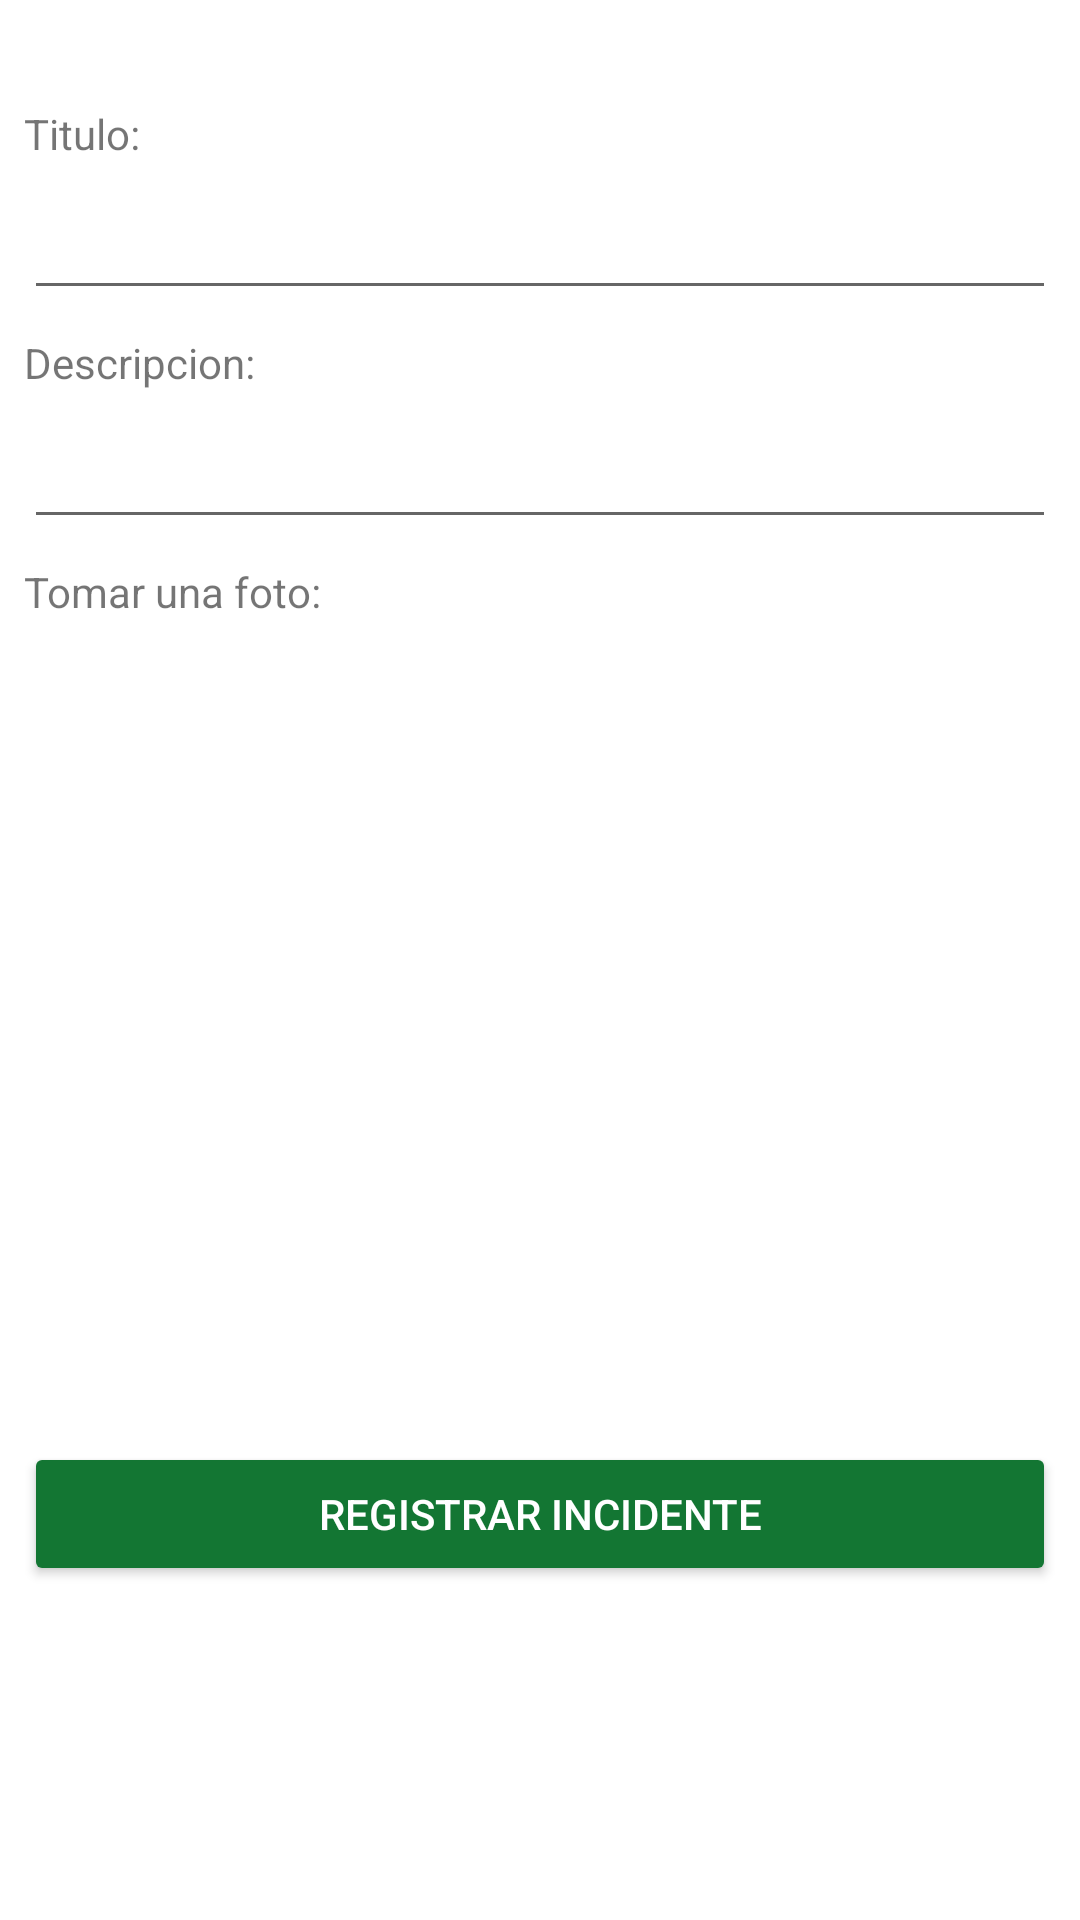

Here is an Android app screen rendered from its layout file. Give the layout XML and the strings, colors and styles it references.
<!-- AndroidManifest.xml: application theme Theme.AlertaCiudadana -->
<!-- res/layout/layout_other_incident.xml -->
<?xml version="1.0" encoding="utf-8"?>
<androidx.constraintlayout.widget.ConstraintLayout xmlns:android="http://schemas.android.com/apk/res/android"
    xmlns:app="http://schemas.android.com/apk/res-auto"
    xmlns:tools="http://schemas.android.com/tools"
    android:layout_width="match_parent"
    android:layout_height="match_parent">

    <LinearLayout
        android:layout_width="match_parent"
        android:layout_height="match_parent"
        android:orientation="vertical">

        <ScrollView
            android:id="@+id/padre"
            android:layout_width="match_parent"
            android:layout_height="match_parent">

            <RelativeLayout
                android:id="@+id/containermain"
                android:layout_width="match_parent"
                android:layout_height="wrap_content">

                <TextView
                    android:id="@+id/tv_fecha_actual_incidente"
                    android:layout_width="match_parent"
                    android:layout_height="wrap_content"
                    android:layout_marginStart="8dp"
                    android:layout_marginTop="8dp"
                    android:layout_marginEnd="8dp"
                    android:layout_marginRight="8dp"
                    android:gravity="right"
                    android:text="" />

                <TextView
                    android:id="@+id/textView19"
                    android:layout_width="match_parent"
                    android:layout_height="wrap_content"
                    android:layout_below="@id/tv_fecha_actual_incidente"
                    android:layout_marginStart="8dp"
                    android:layout_marginLeft="8dp"
                    android:layout_marginTop="8dp"
                    android:text="Titulo:" />

                <EditText
                    android:id="@+id/et_titulo_incidente"
                    android:layout_width="match_parent"
                    android:layout_height="wrap_content"
                    android:layout_below="@id/textView19"
                    android:layout_marginStart="8dp"
                    android:layout_marginLeft="8dp"
                    android:layout_marginTop="8dp"
                    android:layout_marginEnd="8dp"
                    android:layout_marginRight="8dp"
                    android:text="" />

                

                <TextView
                    android:id="@+id/textView13"
                    android:layout_width="match_parent"
                    android:layout_height="wrap_content"
                    android:layout_below="@id/et_titulo_incidente"
                    android:layout_marginStart="8dp"
                    android:layout_marginLeft="8dp"
                    android:layout_marginTop="8dp"
                    android:text="Descripcion:" />

                <EditText
                    android:id="@+id/et_descripcion_incidente"
                    android:layout_width="match_parent"
                    android:layout_height="wrap_content"
                    android:layout_below="@id/textView13"
                    android:layout_marginStart="8dp"
                    android:layout_marginLeft="8dp"
                    android:layout_marginTop="8dp"
                    android:layout_marginEnd="8dp"
                    android:layout_marginRight="8dp" />

                

                

                <TextView
                    android:id="@+id/textView17"
                    android:layout_width="match_parent"
                    android:layout_height="wrap_content"
                    android:layout_marginStart="8dp"
                    android:layout_marginLeft="8dp"
                    android:layout_marginTop="8dp"
                    android:text="Tomar una foto:"
                    android:layout_below="@id/et_descripcion_incidente"/>

                <ImageView
                    android:id="@+id/iv_foto_incidente"
                    android:layout_width="match_parent"
                    android:layout_height="250dp"
                    android:layout_below="@id/textView17"
                    android:layout_marginStart="8dp"
                    android:layout_marginLeft="8dp"
                    android:layout_marginTop="8dp"
                    android:layout_marginEnd="8dp"
                    android:layout_marginRight="8dp"
                    app:srcCompat="@drawable/ic_baseline_photo_camera_24_black" />

                <Button
                    android:id="@+id/btn_reg_incidente"
                    android:layout_width="match_parent"
                    android:layout_height="wrap_content"
                    android:layout_below="@id/iv_foto_incidente"
                    android:layout_marginStart="8dp"
                    android:layout_marginLeft="8dp"
                    android:layout_marginTop="16dp"
                    android:layout_marginEnd="8dp"
                    android:layout_marginRight="8dp"
                    android:layout_marginBottom="16dp"
                    android:paddingTop="10dp"
                    android:paddingBottom="10dp"
                    android:backgroundTint="@color/purple_200"
                    android:text="Registrar Incidente"
                    android:textColor="@android:color/white" />
            </RelativeLayout>
        </ScrollView>
    </LinearLayout>
</androidx.constraintlayout.widget.ConstraintLayout>
<!-- resources referenced by this layout -->
<resources>
  <color name="purple_200">#137633</color>
  <style name="Theme.AlertaCiudadana" parent="Theme.MaterialComponents.DayNight.DarkActionBar">
          
          <item name="colorPrimary">@color/purple_500</item>
          <item name="colorPrimaryVariant">@color/purple_700</item>
          <item name="colorOnPrimary">@color/white</item>
          
          <item name="colorSecondary">@color/teal_200</item>
          <item name="colorSecondaryVariant">@color/teal_700</item>
          <item name="colorOnSecondary">@color/black</item>
          
          <item name="android:statusBarColor" tools:targetApi="l">?attr/colorPrimaryVariant</item>
          
          <item name="colorPrimaryDark">@color/teal_200</item>
          <item name="colorAccent">@color/teal_700</item>
      </style>
  <color name="purple_500">#009688</color>
  <color name="purple_700">#043614</color>
  <color name="white">#FFFFFFFF</color>
  <color name="teal_200">#D1C602</color>
  <color name="teal_700">#FF018786</color>
  <color name="black">#FF000000</color>
</resources>
